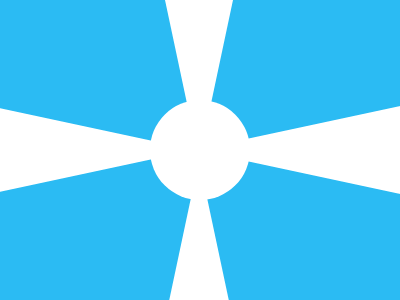

Write the HTML and CSS that draws this image.

<body bgcolor='#2BBBF3'><div id='a'><div id='b'><div id='c'>
<style>
  #a {
    width: 100px;
    height: 100px;
    background: #FFFFFF;
    top: 100;
    left: 150;
    position: fixed;
    border-radius: 50%;
  }
  #b {
    width: 0;
    height: 0;
    position: fixed;
    top: 0;
    left: 165;
    border-left: 34px solid transparent;
    border-right: 34px solid transparent;
    border-top: 160px solid #ffffff;
    border-bottom: 160px solid #ffffff;
  }
  #c {
    width: 0;
    height: 0;
    position: fixed;
    top: -60;
    left: 150;
    border-left: 45px solid transparent;
    border-right: 45px solid transparent;
    border-top: 210px solid #ffffff;
    border-bottom: 210px solid #ffffff;
    transform: rotate(90deg)
  }
